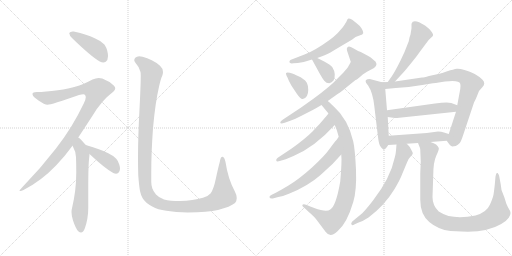
t = 0.00 s
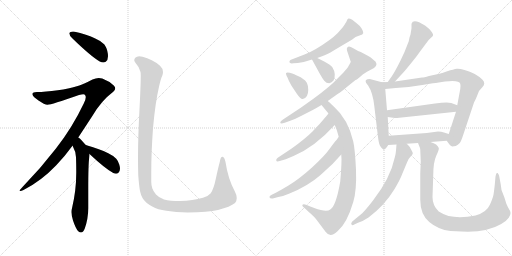
t = 2.98 s
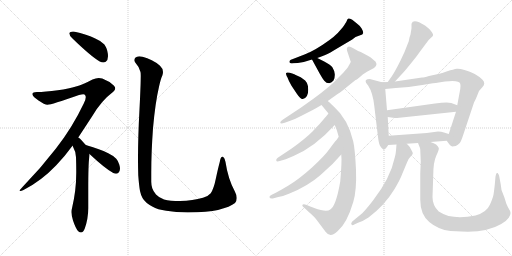
t = 5.95 s
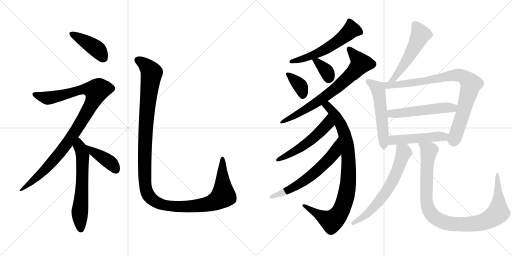
t = 8.93 s
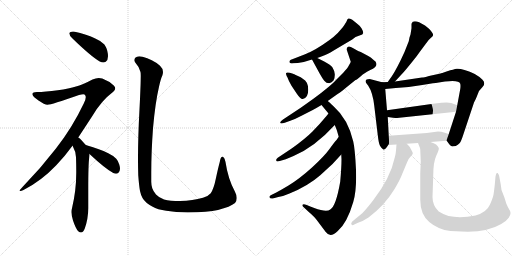
t = 11.91 s
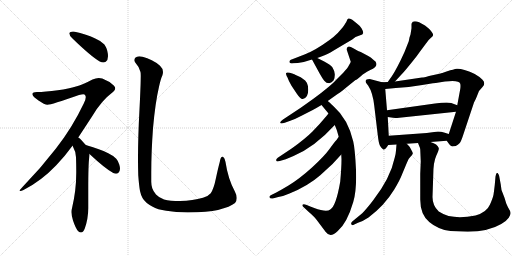
t = 14.88 s

The animated SVG that drew these frames (rendered in a browser with its animation timeline set to each time). Animation: 19 CSS @keyframes rules; one cycle of 14.88 s.

<svg version="1.1" viewBox="0 0 2048 1024" xmlns="http://www.w3.org/2000/svg">
  <g stroke="lightgray" stroke-dasharray="1,1" stroke-width="1" transform="scale(4, 4)">
    <line x1="0" y1="0" x2="256" y2="256"></line>
    <line x1="256" y1="0" x2="0" y2="256"></line>
    <line x1="128" y1="0" x2="128" y2="256"></line>
    <line x1="0" y1="128" x2="256" y2="128"></line>
    <line x1="256" y1="0" x2="512" y2="256"></line>
    <line x1="512" y1="0" x2="256" y2="256"></line>
    <line x1="384" y1="0" x2="384" y2="256"></line>
    <line x1="256" y1="128" x2="512" y2="128"></line>
  </g>
<g transform="scale(1, -1) translate(0, -850)">
   <style type="text/css">
    @keyframes keyframes0 {
      from {
       stroke: black;
       stroke-dashoffset: 421;
       stroke-width: 128;
       }
       58% {
       animation-timing-function: step-end;
       stroke: black;
       stroke-dashoffset: 0;
       stroke-width: 128;
       }
       to {
       stroke: black;
       stroke-width: 1024;
       }
       }
       #make-me-a-hanzi-animation-0 {
         animation: keyframes0 0.592611s both;
         animation-delay: 0.000000s;
         animation-timing-function: linear;
       }
    @keyframes keyframes1 {
      from {
       stroke: black;
       stroke-dashoffset: 1023;
       stroke-width: 128;
       }
       77% {
       animation-timing-function: step-end;
       stroke: black;
       stroke-dashoffset: 0;
       stroke-width: 128;
       }
       to {
       stroke: black;
       stroke-width: 1024;
       }
       }
       #make-me-a-hanzi-animation-1 {
         animation: keyframes1 1.082520s both;
         animation-delay: 0.592611s;
         animation-timing-function: linear;
       }
    @keyframes keyframes2 {
      from {
       stroke: black;
       stroke-dashoffset: 619;
       stroke-width: 128;
       }
       67% {
       animation-timing-function: step-end;
       stroke: black;
       stroke-dashoffset: 0;
       stroke-width: 128;
       }
       to {
       stroke: black;
       stroke-width: 1024;
       }
       }
       #make-me-a-hanzi-animation-2 {
         animation: keyframes2 0.753743s both;
         animation-delay: 1.675130s;
         animation-timing-function: linear;
       }
    @keyframes keyframes3 {
      from {
       stroke: black;
       stroke-dashoffset: 403;
       stroke-width: 128;
       }
       57% {
       animation-timing-function: step-end;
       stroke: black;
       stroke-dashoffset: 0;
       stroke-width: 128;
       }
       to {
       stroke: black;
       stroke-width: 1024;
       }
       }
       #make-me-a-hanzi-animation-3 {
         animation: keyframes3 0.577962s both;
         animation-delay: 2.428874s;
         animation-timing-function: linear;
       }
    @keyframes keyframes4 {
      from {
       stroke: black;
       stroke-dashoffset: 1298;
       stroke-width: 128;
       }
       81% {
       animation-timing-function: step-end;
       stroke: black;
       stroke-dashoffset: 0;
       stroke-width: 128;
       }
       to {
       stroke: black;
       stroke-width: 1024;
       }
       }
       #make-me-a-hanzi-animation-4 {
         animation: keyframes4 1.306315s both;
         animation-delay: 3.006836s;
         animation-timing-function: linear;
       }
    @keyframes keyframes5 {
      from {
       stroke: black;
       stroke-dashoffset: 572;
       stroke-width: 128;
       }
       65% {
       animation-timing-function: step-end;
       stroke: black;
       stroke-dashoffset: 0;
       stroke-width: 128;
       }
       to {
       stroke: black;
       stroke-width: 1024;
       }
       }
       #make-me-a-hanzi-animation-5 {
         animation: keyframes5 0.715495s both;
         animation-delay: 4.313151s;
         animation-timing-function: linear;
       }
    @keyframes keyframes6 {
      from {
       stroke: black;
       stroke-dashoffset: 364;
       stroke-width: 128;
       }
       54% {
       animation-timing-function: step-end;
       stroke: black;
       stroke-dashoffset: 0;
       stroke-width: 128;
       }
       to {
       stroke: black;
       stroke-width: 1024;
       }
       }
       #make-me-a-hanzi-animation-6 {
         animation: keyframes6 0.546224s both;
         animation-delay: 5.028646s;
         animation-timing-function: linear;
       }
    @keyframes keyframes7 {
      from {
       stroke: black;
       stroke-dashoffset: 355;
       stroke-width: 128;
       }
       54% {
       animation-timing-function: step-end;
       stroke: black;
       stroke-dashoffset: 0;
       stroke-width: 128;
       }
       to {
       stroke: black;
       stroke-width: 1024;
       }
       }
       #make-me-a-hanzi-animation-7 {
         animation: keyframes7 0.538900s both;
         animation-delay: 5.574870s;
         animation-timing-function: linear;
       }
    @keyframes keyframes8 {
      from {
       stroke: black;
       stroke-dashoffset: 729;
       stroke-width: 128;
       }
       70% {
       animation-timing-function: step-end;
       stroke: black;
       stroke-dashoffset: 0;
       stroke-width: 128;
       }
       to {
       stroke: black;
       stroke-width: 1024;
       }
       }
       #make-me-a-hanzi-animation-8 {
         animation: keyframes8 0.843262s both;
         animation-delay: 6.113770s;
         animation-timing-function: linear;
       }
    @keyframes keyframes9 {
      from {
       stroke: black;
       stroke-dashoffset: 896;
       stroke-width: 128;
       }
       74% {
       animation-timing-function: step-end;
       stroke: black;
       stroke-dashoffset: 0;
       stroke-width: 128;
       }
       to {
       stroke: black;
       stroke-width: 1024;
       }
       }
       #make-me-a-hanzi-animation-9 {
         animation: keyframes9 0.979167s both;
         animation-delay: 6.957031s;
         animation-timing-function: linear;
       }
    @keyframes keyframes10 {
      from {
       stroke: black;
       stroke-dashoffset: 536;
       stroke-width: 128;
       }
       64% {
       animation-timing-function: step-end;
       stroke: black;
       stroke-dashoffset: 0;
       stroke-width: 128;
       }
       to {
       stroke: black;
       stroke-width: 1024;
       }
       }
       #make-me-a-hanzi-animation-10 {
         animation: keyframes10 0.686198s both;
         animation-delay: 7.936198s;
         animation-timing-function: linear;
       }
    @keyframes keyframes11 {
      from {
       stroke: black;
       stroke-dashoffset: 625;
       stroke-width: 128;
       }
       67% {
       animation-timing-function: step-end;
       stroke: black;
       stroke-dashoffset: 0;
       stroke-width: 128;
       }
       to {
       stroke: black;
       stroke-width: 1024;
       }
       }
       #make-me-a-hanzi-animation-11 {
         animation: keyframes11 0.758626s both;
         animation-delay: 8.622396s;
         animation-timing-function: linear;
       }
    @keyframes keyframes12 {
      from {
       stroke: black;
       stroke-dashoffset: 528;
       stroke-width: 128;
       }
       63% {
       animation-timing-function: step-end;
       stroke: black;
       stroke-dashoffset: 0;
       stroke-width: 128;
       }
       to {
       stroke: black;
       stroke-width: 1024;
       }
       }
       #make-me-a-hanzi-animation-12 {
         animation: keyframes12 0.679688s both;
         animation-delay: 9.381022s;
         animation-timing-function: linear;
       }
    @keyframes keyframes13 {
      from {
       stroke: black;
       stroke-dashoffset: 538;
       stroke-width: 128;
       }
       64% {
       animation-timing-function: step-end;
       stroke: black;
       stroke-dashoffset: 0;
       stroke-width: 128;
       }
       to {
       stroke: black;
       stroke-width: 1024;
       }
       }
       #make-me-a-hanzi-animation-13 {
         animation: keyframes13 0.687826s both;
         animation-delay: 10.060710s;
         animation-timing-function: linear;
       }
    @keyframes keyframes14 {
      from {
       stroke: black;
       stroke-dashoffset: 872;
       stroke-width: 128;
       }
       74% {
       animation-timing-function: step-end;
       stroke: black;
       stroke-dashoffset: 0;
       stroke-width: 128;
       }
       to {
       stroke: black;
       stroke-width: 1024;
       }
       }
       #make-me-a-hanzi-animation-14 {
         animation: keyframes14 0.959635s both;
         animation-delay: 10.748535s;
         animation-timing-function: linear;
       }
    @keyframes keyframes15 {
      from {
       stroke: black;
       stroke-dashoffset: 524;
       stroke-width: 128;
       }
       63% {
       animation-timing-function: step-end;
       stroke: black;
       stroke-dashoffset: 0;
       stroke-width: 128;
       }
       to {
       stroke: black;
       stroke-width: 1024;
       }
       }
       #make-me-a-hanzi-animation-15 {
         animation: keyframes15 0.676432s both;
         animation-delay: 11.708171s;
         animation-timing-function: linear;
       }
    @keyframes keyframes16 {
      from {
       stroke: black;
       stroke-dashoffset: 493;
       stroke-width: 128;
       }
       62% {
       animation-timing-function: step-end;
       stroke: black;
       stroke-dashoffset: 0;
       stroke-width: 128;
       }
       to {
       stroke: black;
       stroke-width: 1024;
       }
       }
       #make-me-a-hanzi-animation-16 {
         animation: keyframes16 0.651204s both;
         animation-delay: 12.384603s;
         animation-timing-function: linear;
       }
    @keyframes keyframes17 {
      from {
       stroke: black;
       stroke-dashoffset: 648;
       stroke-width: 128;
       }
       68% {
       animation-timing-function: step-end;
       stroke: black;
       stroke-dashoffset: 0;
       stroke-width: 128;
       }
       to {
       stroke: black;
       stroke-width: 1024;
       }
       }
       #make-me-a-hanzi-animation-17 {
         animation: keyframes17 0.777344s both;
         animation-delay: 13.035807s;
         animation-timing-function: linear;
       }
    @keyframes keyframes18 {
      from {
       stroke: black;
       stroke-dashoffset: 1004;
       stroke-width: 128;
       }
       77% {
       animation-timing-function: step-end;
       stroke: black;
       stroke-dashoffset: 0;
       stroke-width: 128;
       }
       to {
       stroke: black;
       stroke-width: 1024;
       }
       }
       #make-me-a-hanzi-animation-18 {
         animation: keyframes18 1.067057s both;
         animation-delay: 13.813151s;
         animation-timing-function: linear;
       }
</style>
<path d="M 277 718 L 277 717 Q 277 709 289 697 Q 363 625 399 604 Q 407 600 413 600 Q 418 600 423 603 Q 432 610 432 625 Q 432 635 429 647 Q 423 668 414 675 Q 402 687 381 696 Q 349 712 295 724 L 291 724 Q 280 724 277 718 Z" fill="lightgray"></path> 
<path d="M 313 300 L 370 387 Q 405 447 453 483 Q 461 490 461 497 Q 461 502 455 508 Q 436 526 409 536 Q 402 538 395 538 Q 383 538 370 532 Q 329 510 304 504 Q 277 495 231 489 Q 181 482 147 482 Q 131 481 130 475 L 130 473 Q 130 464 154 448 Q 178 431 190 431 Q 205 431 316 470 Q 327 473 333 473 Q 339 473 340 470 Q 343 466 343 461 Q 343 451 335 436 Q 289 339 223 255 Q 163 177 90 102 Q 78 89 78 87 Q 79 86 81 86 Q 86 86 94 90 Q 165 126 225 189 Q 257 222 290 267 L 313 300 Z" fill="lightgray"></path> 
<path d="M 357 221 Q 358 230 358 234 C 359 252 359 252 343 270 L 326 289 Q 319 297 313 300 C 289 318 276 294 290 267 Q 292 266 292 263 Q 304 242 304 221 Q 305 192 305 167 L 305 159 Q 305 88 288 17 Q 286 10 286 2 Q 286 -13 292 -32 Q 303 -65 313 -75 Q 319 -80 324 -80 Q 333 -80 339 -64 Q 353 -25 353 17 L 353 92 Q 353 193 357 221 Z" fill="lightgray"></path> 
<path d="M 358 234 Q 420 176 453 158 Q 459 155 464 155 Q 469 155 473 158 Q 480 164 480 175 Q 480 182 477 192 Q 471 209 465 215 Q 454 227 433 237 Q 401 254 346 269 L 343 270 C 314 279 336 254 358 234 Z" fill="lightgray"></path> 
<path d="M 553 149 Q 556 108 560 86 Q 564 68 570 58 Q 581 39 609 24 Q 631 11 665 7 Q 703 0 751 0 Q 832 1 872 10 Q 922 23 940 38 Q 947 46 947 58 Q 947 70 939 85 Q 912 135 902 202 Q 899 218 893 222 Q 891 223 890 223 Q 882 223 879 202 Q 872 176 863 134 Q 855 95 843 77 Q 833 65 812 59 Q 772 47 720 46 Q 680 46 656 52 Q 636 59 624 72 Q 613 85 609 97 Q 605 110 605 123 L 605 159 Q 605 241 612 337 Q 621 439 636 503 Q 643 535 649 547 Q 652 555 652 562 Q 652 576 640 587 Q 609 614 570 623 Q 563 625 557 625 Q 547 625 541 619 Q 537 614 537 609 Q 537 605 541 600 Q 556 584 562 562 Q 563 558 563 546 Q 563 512 558 413 Q 552 304 552 214 Q 552 180 553 149 Z" fill="lightgray"></path> 
<path d="M 1269 618 L 1283 623 Q 1316 635 1333 647 L 1409 692 L 1422 702 L 1449 712 L 1453 718 Q 1453 725 1446.5 736 Q 1440 747 1430 754 L 1409 771 Q 1397 777 1394.5 776 Q 1392 775 1390 773 L 1385 762 Q 1377 749 1372 742 L 1351 718 Q 1335 702 1318 690 Q 1259 647 1218 632 L 1169 613 Q 1156 609 1158 601 Q 1158 595 1174 597 L 1191 598 L 1215 602 L 1248 612 L 1269 618 Z" fill="lightgray"></path> 
<path d="M 1150 540 Q 1155 525 1166 507 L 1188 474 Q 1203 452 1211 454 Q 1233 458 1233 491 Q 1233 524 1211 535 Q 1205 541 1189.5 547.5 Q 1174 554 1172 555 L 1159 559 Q 1147 562 1144.5 558.5 Q 1142 555 1150 540 Z" fill="lightgray"></path> 
<path d="M 1248 612 L 1278 557 Q 1289 537 1297 527 Q 1305 517 1317 517 Q 1327 519 1334 528 Q 1340 538 1339 554 Q 1337 569 1330 580 Q 1322 591 1295 605 L 1269 618 C 1242 631 1236 635 1248 612 Z" fill="lightgray"></path> 
<path d="M 1502 604 Q 1501 605 1483 620 L 1473 626 L 1443 642 Q 1430 647 1413 657.5 Q 1396 668 1390.5 662 Q 1385 656 1388 648 L 1403 603 L 1401 598 L 1392 582 Q 1390 578 1373 559 L 1346 532 Q 1324 507 1255 456 L 1203 419 L 1132 372 Q 1120 364 1121 359 Q 1122 354 1139 359 L 1161 367 Q 1184 375 1206 387 L 1251 410 Q 1266 418 1286 430 L 1311 446 L 1349 473 Q 1360 479 1373 490 Q 1386 501 1422 530 L 1423 530 Q 1430 533 1451 552 Q 1470 566 1481 570 Q 1516 584 1502 604 Z" fill="lightgray"></path> 
<path d="M 1286 430 L 1314 396 L 1339 350 L 1347 330 Q 1353 310 1355 303 L 1365 232 L 1366 213 Q 1366 182 1361 124 Q 1344 25 1321 12 Q 1306 0 1257 18 Q 1244 23 1241 24 L 1227 30 Q 1213 35 1210 31 Q 1207 26 1218 18 L 1233 4 Q 1258 -17 1270 -34 L 1303 -78 Q 1321 -103 1351 -74 Q 1388 -43 1413 42 Q 1427 88 1424 171 Q 1420 254 1413 284 Q 1392 374 1335 424 Q 1316 443 1311 446 C 1288 466 1267 453 1286 430 Z" fill="lightgray"></path> 
<path d="M 1314 396 L 1305 385 Q 1277 351 1249 323 Q 1221 295 1168 257 L 1111 219 Q 1103 213 1105 208 Q 1106 202 1119 206 L 1143 213 L 1174 226 Q 1259 262 1339 350 C 1359 372 1333 419 1314 396 Z" fill="lightgray"></path> 
<path d="M 1355 303 L 1346 290 Q 1338 282 1318 254 Q 1298 226 1248 180 Q 1197 134 1154 108 Q 1110 82 1109 82 L 1087 71 Q 1076 67 1078 61 Q 1079 55 1091 56 L 1113 62 Q 1131 64 1158 76 Q 1232 106 1281 149 L 1330 194 L 1365 232 C 1385 254 1372 328 1355 303 Z" fill="lightgray"></path> 
<path d="M 1580 524 L 1604 550 Q 1616 562 1645 598 Q 1674 634 1678 641 L 1704 676 Q 1716 693 1724 699 Q 1731 705 1732 708 Q 1735 715 1716 735 L 1700 748 Q 1653 778 1646 755 L 1646 737 L 1642 712 Q 1640 706 1638 700 L 1635 685 L 1618 642 Q 1589 578 1568 546 L 1551 522 C 1534 498 1560 502 1580 524 Z" fill="lightgray"></path> 
<path d="M 1528 521 L 1479 534 Q 1457 534 1464 519 L 1473 507 Q 1491 480 1497 427 L 1511 310 Q 1515 275 1520 267 Q 1525 259 1532 253 Q 1538 246 1553 270 C 1557 275 1557 277 1555 307 L 1551 382 L 1548 409 L 1541 494 C 1539 518 1539 518 1528 521 Z" fill="lightgray"></path> 
<path d="M 1787 287 L 1797 273 Q 1803 266 1809 264 L 1823 266 Q 1832 271 1838 277 Q 1844 283 1852 308 L 1896 440 Q 1904 455 1906 461 L 1916 486 L 1930 502 Q 1944 516 1930 531 Q 1903 558 1858 570 Q 1839 576 1827 575 Q 1815 573 1789 565 Q 1763 556 1762 556 L 1716 546 Q 1695 540 1688 540 L 1580 524 L 1551 522 L 1528 521 C 1498 520 1511 491 1541 494 L 1583 498 Q 1633 500 1689 510 Q 1744 519 1749 519 L 1780 524 Q 1837 531 1841 515 Q 1843 508 1841 494 L 1829 429 L 1824 403 L 1795 314 C 1786 288 1786 288 1787 287 Z" fill="lightgray"></path> 
<path d="M 1829 429 L 1805 438 Q 1788 442 1740 436 L 1548 409 C 1518 405 1521 386 1551 382 L 1565 380 Q 1575 377 1597 379 L 1824 403 C 1854 406 1857 418 1829 429 Z" fill="lightgray"></path> 
<path d="M 1722 282 L 1787 287 C 1817 289 1824 305 1795 314 L 1776 320 Q 1765 324 1752 324 L 1707 318 L 1555 307 C 1525 305 1523 268 1553 270 L 1586 272 L 1627 275 L 1672 278 L 1722 282 Z" fill="lightgray"></path> 
<path d="M 1586 272 L 1584 248 Q 1583 233 1579 220 Q 1562 138 1492 48 Q 1465 13 1449 -3 L 1409 -36 Q 1402 -43 1406 -48 Q 1409 -53 1417 -48 L 1432 -41 Q 1450 -36 1474 -20 Q 1538 28 1577 92 Q 1600 130 1610 157 L 1628 200 Q 1632 214 1641 222 Q 1649 230 1651 235 Q 1652 239 1647 247 L 1639 262 Q 1638 264 1627 275 C 1606 297 1588 302 1586 272 Z" fill="lightgray"></path> 
<path d="M 1681 252 L 1683 204 L 1681 156 L 1681 52 Q 1681 -8 1717 -38 Q 1752 -68 1802 -74 L 1847 -76 Q 1946 -81 2005 -46 Q 2026 -34 2035 -21 Q 2043 -8 2042 -1 Q 2041 7 2034 17 Q 2026 33 2025 36 L 2018 59 L 2006 90 L 2003 112 L 1998 139 Q 1997 149 1994 153 Q 1991 157 1991 158 Q 1990 159 1987 158 Q 1984 156 1982 144 L 1979 110 Q 1976 84 1974 71 Q 1971 57 1960 32 Q 1947 1 1902 -12 Q 1841 -24 1794 -14 Q 1770 -6 1755 4 Q 1730 27 1730 62 L 1733 149 Q 1733 201 1745 227 Q 1757 252 1755 258 Q 1750 274 1722 282 C 1695 294 1661 306 1672 278 L 1680 258 L 1681 252 Z" fill="lightgray"></path> 
      <clipPath id="make-me-a-hanzi-clip-0">
      <path d="M 277 718 L 277 717 Q 277 709 289 697 Q 363 625 399 604 Q 407 600 413 600 Q 418 600 423 603 Q 432 610 432 625 Q 432 635 429 647 Q 423 668 414 675 Q 402 687 381 696 Q 349 712 295 724 L 291 724 Q 280 724 277 718 Z" fill="lightgray"></path>
      </clipPath>
      <path clip-path="url(#make-me-a-hanzi-clip-0)" d="M 286 718 L 382 658 L 413 617 " fill="none" id="make-me-a-hanzi-animation-0" stroke-dasharray="293 586" stroke-linecap="round"></path>

      <clipPath id="make-me-a-hanzi-clip-1">
      <path d="M 313 300 L 370 387 Q 405 447 453 483 Q 461 490 461 497 Q 461 502 455 508 Q 436 526 409 536 Q 402 538 395 538 Q 383 538 370 532 Q 329 510 304 504 Q 277 495 231 489 Q 181 482 147 482 Q 131 481 130 475 L 130 473 Q 130 464 154 448 Q 178 431 190 431 Q 205 431 316 470 Q 327 473 333 473 Q 339 473 340 470 Q 343 466 343 461 Q 343 451 335 436 Q 289 339 223 255 Q 163 177 90 102 Q 78 89 78 87 Q 79 86 81 86 Q 86 86 94 90 Q 165 126 225 189 Q 257 222 290 267 L 313 300 Z" fill="lightgray"></path>
      </clipPath>
      <path clip-path="url(#make-me-a-hanzi-clip-1)" d="M 136 474 L 190 458 L 256 470 L 327 492 L 360 494 L 385 487 L 377 456 L 352 408 L 249 250 L 142 135 L 87 89 L 80 89 " fill="none" id="make-me-a-hanzi-animation-1" stroke-dasharray="895 1790" stroke-linecap="round"></path>

      <clipPath id="make-me-a-hanzi-clip-2">
      <path d="M 357 221 Q 358 230 358 234 C 359 252 359 252 343 270 L 326 289 Q 319 297 313 300 C 289 318 276 294 290 267 Q 292 266 292 263 Q 304 242 304 221 Q 305 192 305 167 L 305 159 Q 305 88 288 17 Q 286 10 286 2 Q 286 -13 292 -32 Q 303 -65 313 -75 Q 319 -80 324 -80 Q 333 -80 339 -64 Q 353 -25 353 17 L 353 92 Q 353 193 357 221 Z" fill="lightgray"></path>
      </clipPath>
      <path clip-path="url(#make-me-a-hanzi-clip-2)" d="M 312 292 L 331 230 L 319 5 L 323 -68 " fill="none" id="make-me-a-hanzi-animation-2" stroke-dasharray="491 982" stroke-linecap="round"></path>

      <clipPath id="make-me-a-hanzi-clip-3">
      <path d="M 358 234 Q 420 176 453 158 Q 459 155 464 155 Q 469 155 473 158 Q 480 164 480 175 Q 480 182 477 192 Q 471 209 465 215 Q 454 227 433 237 Q 401 254 346 269 L 343 270 C 314 279 336 254 358 234 Z" fill="lightgray"></path>
      </clipPath>
      <path clip-path="url(#make-me-a-hanzi-clip-3)" d="M 354 265 L 377 239 L 442 199 L 464 170 " fill="none" id="make-me-a-hanzi-animation-3" stroke-dasharray="275 550" stroke-linecap="round"></path>

      <clipPath id="make-me-a-hanzi-clip-4">
      <path d="M 553 149 Q 556 108 560 86 Q 564 68 570 58 Q 581 39 609 24 Q 631 11 665 7 Q 703 0 751 0 Q 832 1 872 10 Q 922 23 940 38 Q 947 46 947 58 Q 947 70 939 85 Q 912 135 902 202 Q 899 218 893 222 Q 891 223 890 223 Q 882 223 879 202 Q 872 176 863 134 Q 855 95 843 77 Q 833 65 812 59 Q 772 47 720 46 Q 680 46 656 52 Q 636 59 624 72 Q 613 85 609 97 Q 605 110 605 123 L 605 159 Q 605 241 612 337 Q 621 439 636 503 Q 643 535 649 547 Q 652 555 652 562 Q 652 576 640 587 Q 609 614 570 623 Q 563 625 557 625 Q 547 625 541 619 Q 537 614 537 609 Q 537 605 541 600 Q 556 584 562 562 Q 563 558 563 546 Q 563 512 558 413 Q 552 304 552 214 Q 552 180 553 149 Z" fill="lightgray"></path>
      </clipPath>
      <path clip-path="url(#make-me-a-hanzi-clip-4)" d="M 550 610 L 582 590 L 607 558 L 589 422 L 579 249 L 581 108 L 590 75 L 605 55 L 646 32 L 714 23 L 812 30 L 871 49 L 893 70 L 890 217 " fill="none" id="make-me-a-hanzi-animation-4" stroke-dasharray="1170 2340" stroke-linecap="round"></path>

      <clipPath id="make-me-a-hanzi-clip-5">
      <path d="M 1269 618 L 1283 623 Q 1316 635 1333 647 L 1409 692 L 1422 702 L 1449 712 L 1453 718 Q 1453 725 1446.5 736 Q 1440 747 1430 754 L 1409 771 Q 1397 777 1394.5 776 Q 1392 775 1390 773 L 1385 762 Q 1377 749 1372 742 L 1351 718 Q 1335 702 1318 690 Q 1259 647 1218 632 L 1169 613 Q 1156 609 1158 601 Q 1158 595 1174 597 L 1191 598 L 1215 602 L 1248 612 L 1269 618 Z" fill="lightgray"></path>
      </clipPath>
      <path clip-path="url(#make-me-a-hanzi-clip-5)" d="M 1443 720 L 1405 731 L 1341 678 L 1284 643 L 1164 603 " fill="none" id="make-me-a-hanzi-animation-5" stroke-dasharray="444 888" stroke-linecap="round"></path>

      <clipPath id="make-me-a-hanzi-clip-6">
      <path d="M 1150 540 Q 1155 525 1166 507 L 1188 474 Q 1203 452 1211 454 Q 1233 458 1233 491 Q 1233 524 1211 535 Q 1205 541 1189.5 547.5 Q 1174 554 1172 555 L 1159 559 Q 1147 562 1144.5 558.5 Q 1142 555 1150 540 Z" fill="lightgray"></path>
      </clipPath>
      <path clip-path="url(#make-me-a-hanzi-clip-6)" d="M 1152 555 L 1201 507 L 1211 469 " fill="none" id="make-me-a-hanzi-animation-6" stroke-dasharray="236 472" stroke-linecap="round"></path>

      <clipPath id="make-me-a-hanzi-clip-7">
      <path d="M 1248 612 L 1278 557 Q 1289 537 1297 527 Q 1305 517 1317 517 Q 1327 519 1334 528 Q 1340 538 1339 554 Q 1337 569 1330 580 Q 1322 591 1295 605 L 1269 618 C 1242 631 1236 635 1248 612 Z" fill="lightgray"></path>
      </clipPath>
      <path clip-path="url(#make-me-a-hanzi-clip-7)" d="M 1255 607 L 1270 603 L 1301 571 L 1315 535 " fill="none" id="make-me-a-hanzi-animation-7" stroke-dasharray="227 454" stroke-linecap="round"></path>

      <clipPath id="make-me-a-hanzi-clip-8">
      <path d="M 1502 604 Q 1501 605 1483 620 L 1473 626 L 1443 642 Q 1430 647 1413 657.5 Q 1396 668 1390.5 662 Q 1385 656 1388 648 L 1403 603 L 1401 598 L 1392 582 Q 1390 578 1373 559 L 1346 532 Q 1324 507 1255 456 L 1203 419 L 1132 372 Q 1120 364 1121 359 Q 1122 354 1139 359 L 1161 367 Q 1184 375 1206 387 L 1251 410 Q 1266 418 1286 430 L 1311 446 L 1349 473 Q 1360 479 1373 490 Q 1386 501 1422 530 L 1423 530 Q 1430 533 1451 552 Q 1470 566 1481 570 Q 1516 584 1502 604 Z" fill="lightgray"></path>
      </clipPath>
      <path clip-path="url(#make-me-a-hanzi-clip-8)" d="M 1397 654 L 1443 596 L 1415 561 L 1282 450 L 1174 384 L 1125 361 " fill="none" id="make-me-a-hanzi-animation-8" stroke-dasharray="601 1202" stroke-linecap="round"></path>

      <clipPath id="make-me-a-hanzi-clip-9">
      <path d="M 1286 430 L 1314 396 L 1339 350 L 1347 330 Q 1353 310 1355 303 L 1365 232 L 1366 213 Q 1366 182 1361 124 Q 1344 25 1321 12 Q 1306 0 1257 18 Q 1244 23 1241 24 L 1227 30 Q 1213 35 1210 31 Q 1207 26 1218 18 L 1233 4 Q 1258 -17 1270 -34 L 1303 -78 Q 1321 -103 1351 -74 Q 1388 -43 1413 42 Q 1427 88 1424 171 Q 1420 254 1413 284 Q 1392 374 1335 424 Q 1316 443 1311 446 C 1288 466 1267 453 1286 430 Z" fill="lightgray"></path>
      </clipPath>
      <path clip-path="url(#make-me-a-hanzi-clip-9)" d="M 1296 429 L 1318 418 L 1350 376 L 1382 300 L 1395 180 L 1382 56 L 1359 -2 L 1326 -35 L 1215 25 " fill="none" id="make-me-a-hanzi-animation-9" stroke-dasharray="768 1536" stroke-linecap="round"></path>

      <clipPath id="make-me-a-hanzi-clip-10">
      <path d="M 1314 396 L 1305 385 Q 1277 351 1249 323 Q 1221 295 1168 257 L 1111 219 Q 1103 213 1105 208 Q 1106 202 1119 206 L 1143 213 L 1174 226 Q 1259 262 1339 350 C 1359 372 1333 419 1314 396 Z" fill="lightgray"></path>
      </clipPath>
      <path clip-path="url(#make-me-a-hanzi-clip-10)" d="M 1313 388 L 1309 353 L 1258 301 L 1175 242 L 1112 211 " fill="none" id="make-me-a-hanzi-animation-10" stroke-dasharray="408 816" stroke-linecap="round"></path>

      <clipPath id="make-me-a-hanzi-clip-11">
      <path d="M 1355 303 L 1346 290 Q 1338 282 1318 254 Q 1298 226 1248 180 Q 1197 134 1154 108 Q 1110 82 1109 82 L 1087 71 Q 1076 67 1078 61 Q 1079 55 1091 56 L 1113 62 Q 1131 64 1158 76 Q 1232 106 1281 149 L 1330 194 L 1365 232 C 1385 254 1372 328 1355 303 Z" fill="lightgray"></path>
      </clipPath>
      <path clip-path="url(#make-me-a-hanzi-clip-11)" d="M 1352 295 L 1339 240 L 1251 152 L 1175 101 L 1086 63 " fill="none" id="make-me-a-hanzi-animation-11" stroke-dasharray="497 994" stroke-linecap="round"></path>

      <clipPath id="make-me-a-hanzi-clip-12">
      <path d="M 1580 524 L 1604 550 Q 1616 562 1645 598 Q 1674 634 1678 641 L 1704 676 Q 1716 693 1724 699 Q 1731 705 1732 708 Q 1735 715 1716 735 L 1700 748 Q 1653 778 1646 755 L 1646 737 L 1642 712 Q 1640 706 1638 700 L 1635 685 L 1618 642 Q 1589 578 1568 546 L 1551 522 C 1534 498 1560 502 1580 524 Z" fill="lightgray"></path>
      </clipPath>
      <path clip-path="url(#make-me-a-hanzi-clip-12)" d="M 1659 752 L 1681 716 L 1680 706 L 1613 586 L 1576 536 L 1558 526 " fill="none" id="make-me-a-hanzi-animation-12" stroke-dasharray="400 800" stroke-linecap="round"></path>

      <clipPath id="make-me-a-hanzi-clip-13">
      <path d="M 1528 521 L 1479 534 Q 1457 534 1464 519 L 1473 507 Q 1491 480 1497 427 L 1511 310 Q 1515 275 1520 267 Q 1525 259 1532 253 Q 1538 246 1553 270 C 1557 275 1557 277 1555 307 L 1551 382 L 1548 409 L 1541 494 C 1539 518 1539 518 1528 521 Z" fill="lightgray"></path>
      </clipPath>
      <path clip-path="url(#make-me-a-hanzi-clip-13)" d="M 1474 524 L 1509 498 L 1514 485 L 1535 262 " fill="none" id="make-me-a-hanzi-animation-13" stroke-dasharray="410 820" stroke-linecap="round"></path>

      <clipPath id="make-me-a-hanzi-clip-14">
      <path d="M 1787 287 L 1797 273 Q 1803 266 1809 264 L 1823 266 Q 1832 271 1838 277 Q 1844 283 1852 308 L 1896 440 Q 1904 455 1906 461 L 1916 486 L 1930 502 Q 1944 516 1930 531 Q 1903 558 1858 570 Q 1839 576 1827 575 Q 1815 573 1789 565 Q 1763 556 1762 556 L 1716 546 Q 1695 540 1688 540 L 1580 524 L 1551 522 L 1528 521 C 1498 520 1511 491 1541 494 L 1583 498 Q 1633 500 1689 510 Q 1744 519 1749 519 L 1780 524 Q 1837 531 1841 515 Q 1843 508 1841 494 L 1829 429 L 1824 403 L 1795 314 C 1786 288 1786 288 1787 287 Z" fill="lightgray"></path>
      </clipPath>
      <path clip-path="url(#make-me-a-hanzi-clip-14)" d="M 1534 516 L 1549 508 L 1648 518 L 1827 550 L 1868 533 L 1884 514 L 1852 397 L 1818 295 L 1799 291 " fill="none" id="make-me-a-hanzi-animation-14" stroke-dasharray="744 1488" stroke-linecap="round"></path>

      <clipPath id="make-me-a-hanzi-clip-15">
      <path d="M 1829 429 L 1805 438 Q 1788 442 1740 436 L 1548 409 C 1518 405 1521 386 1551 382 L 1565 380 Q 1575 377 1597 379 L 1824 403 C 1854 406 1857 418 1829 429 Z" fill="lightgray"></path>
      </clipPath>
      <path clip-path="url(#make-me-a-hanzi-clip-15)" d="M 1556 403 L 1579 395 L 1751 417 L 1810 418 L 1820 424 " fill="none" id="make-me-a-hanzi-animation-15" stroke-dasharray="396 792" stroke-linecap="round"></path>

      <clipPath id="make-me-a-hanzi-clip-16">
      <path d="M 1722 282 L 1787 287 C 1817 289 1824 305 1795 314 L 1776 320 Q 1765 324 1752 324 L 1707 318 L 1555 307 C 1525 305 1523 268 1553 270 L 1586 272 L 1627 275 L 1672 278 L 1722 282 Z" fill="lightgray"></path>
      </clipPath>
      <path clip-path="url(#make-me-a-hanzi-clip-16)" d="M 1558 276 L 1572 290 L 1774 303 L 1788 309 " fill="none" id="make-me-a-hanzi-animation-16" stroke-dasharray="365 730" stroke-linecap="round"></path>

      <clipPath id="make-me-a-hanzi-clip-17">
      <path d="M 1586 272 L 1584 248 Q 1583 233 1579 220 Q 1562 138 1492 48 Q 1465 13 1449 -3 L 1409 -36 Q 1402 -43 1406 -48 Q 1409 -53 1417 -48 L 1432 -41 Q 1450 -36 1474 -20 Q 1538 28 1577 92 Q 1600 130 1610 157 L 1628 200 Q 1632 214 1641 222 Q 1649 230 1651 235 Q 1652 239 1647 247 L 1639 262 Q 1638 264 1627 275 C 1606 297 1588 302 1586 272 Z" fill="lightgray"></path>
      </clipPath>
      <path clip-path="url(#make-me-a-hanzi-clip-17)" d="M 1593 265 L 1615 240 L 1582 149 L 1562 111 L 1530 62 L 1481 7 L 1460 -14 L 1411 -43 " fill="none" id="make-me-a-hanzi-animation-17" stroke-dasharray="520 1040" stroke-linecap="round"></path>

      <clipPath id="make-me-a-hanzi-clip-18">
      <path d="M 1681 252 L 1683 204 L 1681 156 L 1681 52 Q 1681 -8 1717 -38 Q 1752 -68 1802 -74 L 1847 -76 Q 1946 -81 2005 -46 Q 2026 -34 2035 -21 Q 2043 -8 2042 -1 Q 2041 7 2034 17 Q 2026 33 2025 36 L 2018 59 L 2006 90 L 2003 112 L 1998 139 Q 1997 149 1994 153 Q 1991 157 1991 158 Q 1990 159 1987 158 Q 1984 156 1982 144 L 1979 110 Q 1976 84 1974 71 Q 1971 57 1960 32 Q 1947 1 1902 -12 Q 1841 -24 1794 -14 Q 1770 -6 1755 4 Q 1730 27 1730 62 L 1733 149 Q 1733 201 1745 227 Q 1757 252 1755 258 Q 1750 274 1722 282 C 1695 294 1661 306 1672 278 L 1680 258 L 1681 252 Z" fill="lightgray"></path>
      </clipPath>
      <path clip-path="url(#make-me-a-hanzi-clip-18)" d="M 1679 275 L 1716 246 L 1706 149 L 1705 59 L 1711 20 L 1728 -9 L 1761 -33 L 1798 -45 L 1888 -46 L 1953 -30 L 1988 -6 L 1993 -1 L 1994 33 L 1989 153 " fill="none" id="make-me-a-hanzi-animation-18" stroke-dasharray="876 1752" stroke-linecap="round"></path>

</g>
</svg>
